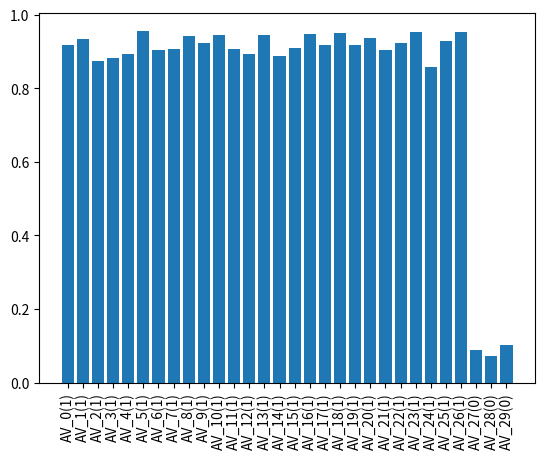

Source code (Python):
import random
import matplotlib.pyplot as plt
import matplotlib
import time
import numpy as np

OPPOSITE = {1: 0, 0: 1}

class AV:
    def __init__(self, model, vID, status):
        self.model = model
        self.vID = vID
        self.status = status
        #status: 0 = malicious, 1 = not malicious

    def __repr__(self):
        return self.vID + f"({self.status})"

    def broadcast(self, recipients):
        witnesses = random.sample(recipients, int(len(recipients)*random.random()*0.5+1)) # picks n number of witnesses where n is between 0 and 50% of the recipients
        r = random.choice(self.model.RSUs) # pick a random RSU
        transaction = {} # key is witness, value is witness's score
        expectedValue = self.status # change later once more statuses // add noise
        for w in witnesses:
           transaction[w] = w.score(self, expectedValue, 0.95) # have each witness score the transaction
        r.addTransaction(transaction)
        r.updateOperatingRep(self, transaction, 0.05, True, True)
        for w in witnesses:
           r.updateReportingRep(w, transaction, 0.05, weightWitnessRep=True) # update the reputation of each witness

    def score(self, sender, expected, noise):
        #score must take into account the status of the AV that is witnessing the transaction
        # score = random.choice([0, 1]) # make it depend on status
        # if a vehicle that is scoring a transaction has its reputation fall below 0.4 disregards the scoring from the vehicle
        if self.status == 1:
            if random.random() < noise:
                return expected 
            else:
                return OPPOSITE[expected]
        elif self.status == 0:
            if random.random() < noise:
                return OPPOSITE[expected]
            else:
                return expected

        # add nuance; good vehicles sometimes give bad scores

class RSU:

    def __init__(self, model, rID):
        self.model = model
        self.rID = rID
        self.operating_scores = {} # key is the av, value is its current reputation; should be stored by BS, RSU stores transaction info
        self.reporting_scores = {}
        self.transactions = []
        self.avgWitnesses = 0
    
    def __repr__(self):
        return self.rID

    def addTransaction(self, newT): 
        # update avg witnesses
        self.avgWitnesses = ((self.avgWitnesses * len(self.transactions)) + len(newT)) / (len(self.transactions) + 1)
        # note: does not update prior transactions
        self.transactions.append(newT)

    def updateOperatingRep(self, sender, transaction, velocity, weightWitnessRep=True, weightNumWitnesses=True):
        # update the reputation of sender AV using the transaction
        # does this by iterating through the witness scores for the transaction and get weighted average
        oRep = 0
        repSum = sum([self.reporting_scores[w] for w in transaction.keys()])
        if weightWitnessRep:
            for w in transaction.keys():
                weight = self.reporting_scores[w] / repSum
                oRep += transaction[w] * weight
        else: # not weighting by witness reputations
            oRep = sum([transaction[w] for w in transaction.keys()])/len(transaction.keys())

        if weightNumWitnesses:
            k = 2
            diff = len(transaction) - self.avgWitnesses
            shift = diff / k
            velocity += (shift*0.01)

        currRep = self.operating_scores[sender]
        
        self.operating_scores[sender] = oRep * velocity + currRep * (1-velocity) # maybe change: first few transactions shouldn't have 95% weight; maybe have the 95 start off low and get higher over time
        # update reputation for every RSU
        # TO-DO weight based on recency AND number of witnesses
        

    def updateReportingRep(self, witness, transaction, velocity, weightWitnessRep=True):
        # Calculate the average score based on the same method as used in Operating Reputation
        # 0.2 rep vehicle (malicious) reports 0 on a good transaction and 0.9 rep vehicle (non-malicious) reports 1 on a good transaction
        rRep = 0
        if weightWitnessRep:
            repSum = sum([self.reporting_scores[w] for w in transaction.keys()])
            for w in transaction.keys():
                weight = self.reporting_scores[w] / repSum
                rRep += transaction[w] * weight
        else: # not weighting by witness reputations
            rRep = sum([transaction[w] for w in transaction.keys()])/len(transaction.keys())
        deviation = 1 - abs(transaction[witness] - rRep)
        currRep = self.reporting_scores[witness]
        self.reporting_scores[witness] = deviation * velocity + currRep * (1-velocity)


class Model:
    def __init__(self, nAVs, nRSUs, propNormal):
        # 270 status 0, 15 status 1, 10 status 2, 5 status 3
        # Decide how many AVs of each type (not random -> could use proportions later on in the simulation)
        # 90% good vehicles and 10% malicous vehicles
        statuses = [1]*int(round(nAVs*propNormal)) + [0]*(int(round(nAVs*(1-propNormal))))
        self.AVs = [AV(self, f"AV_{i}", statuses[i]) for i in range(nAVs)]
        self.RSUs = [RSU(self, f"RSU_{i}") for i in range(nRSUs)]
        # self.current_tick = 0
    
    def initialize_reputations(self):
        for r in self.RSUs:
            r.operating_scores = {av: 1.0 for av in self.AVs} # give each av a default of 1.0
            r.reporting_scores = {av: 1.0 for av in self.AVs} # give each av a default of 1.0
    
    def step(self):
        # tick = self.current_tick % 1440 # get tick of current day
        # if tick is 0:
        #     # end of day
        pass
        
    def plotOperating(self):
        scores = self.RSUs[0].operating_scores
        x1 = [str(i) for i in scores.keys()]
        y1 = list(scores.values()) 
        plt.xticks(rotation=90)
        plt.bar(x1, y1)
        plt.show()

    def plotReporting(self):
        scores = self.RSUs[0].reporting_scores
        x1 = [str(i) for i in scores.keys()]
        y1 = list(scores.values()) 
        plt.xticks(rotation=90)
        plt.bar(x1, y1)
        plt.show()    


    def calculateOperatingError(self):
        err = 0
        op_scores = self.RSUs[0].operating_scores
        for av in op_scores:
            err += abs(av.status - op_scores[av])
        return err / len(op_scores)

    def calculateReportingError(self):
        err = 0
        re_scores = self.RSUs[0].reporting_scores
        for av in re_scores:
            err += abs(av.status - re_scores[av])
        return err / len(re_scores)

    def run(self, n_transactions, print_error=True):
        self.initialize_reputations()
        for i in range(n_transactions):
            av = random.choice(self.AVs)
            nRecipients = int(random.random()*10+10)
            recipients = random.sample([v for v in self.AVs if v is not av], nRecipients) # pick recipients as long as they aren't the sender
            av.broadcast(recipients)
        # for (int i = 0; i < n_days; i++){ broadcast ()}
        if print_error:
            print(f"Operating Error: {self.calculateOperatingError()}")
            print(f"Reporting Error: {self.calculateReportingError()}")

model = Model(30, 1, 0.9) # start off with 1 rsu
model.run(2000)
scores = model.RSUs[0].operating_scores
#print(scores)
model.plotOperating()
